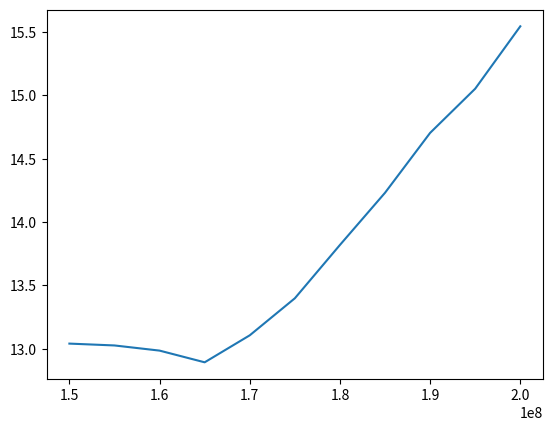

The matplotlib source for this figure: (Note: this script raises an exception after producing the figure.)
# %%
import numpy as np
import matplotlib.pyplot as plt
import math

f0=1.5e8
R=50
P=-61
f=[f0]
for i in range(10):
    f.append(f[-1]+5e6)

f=np.array(f)
I = [4.4575, 4.465, 4.486, 4.534, 4.424, 4.2775, 4.0749, 3.886, 3.68, 3.535, 3.34]
I = np.array(I)
I=I/1e3
AF=20*np.log10(1/(50*I))
fig=plt.figure()

plt.plot(f,AF)
plt.savefig('./EMC- AWAS/Vezbe06/Fajlovi/Zadatak03/Zadatak03.png')
plt.show()
af = AF[np.where(f == 185000000.0)[0]]
E=10**(af+10*np.log10(R*10**(-61/10)*1e-3))
print('Intenzitet elektricnog polja za P=-61dBm, f=185 MHz je:', E, 'V/m')
# %%
3.39-0.05
# %%
